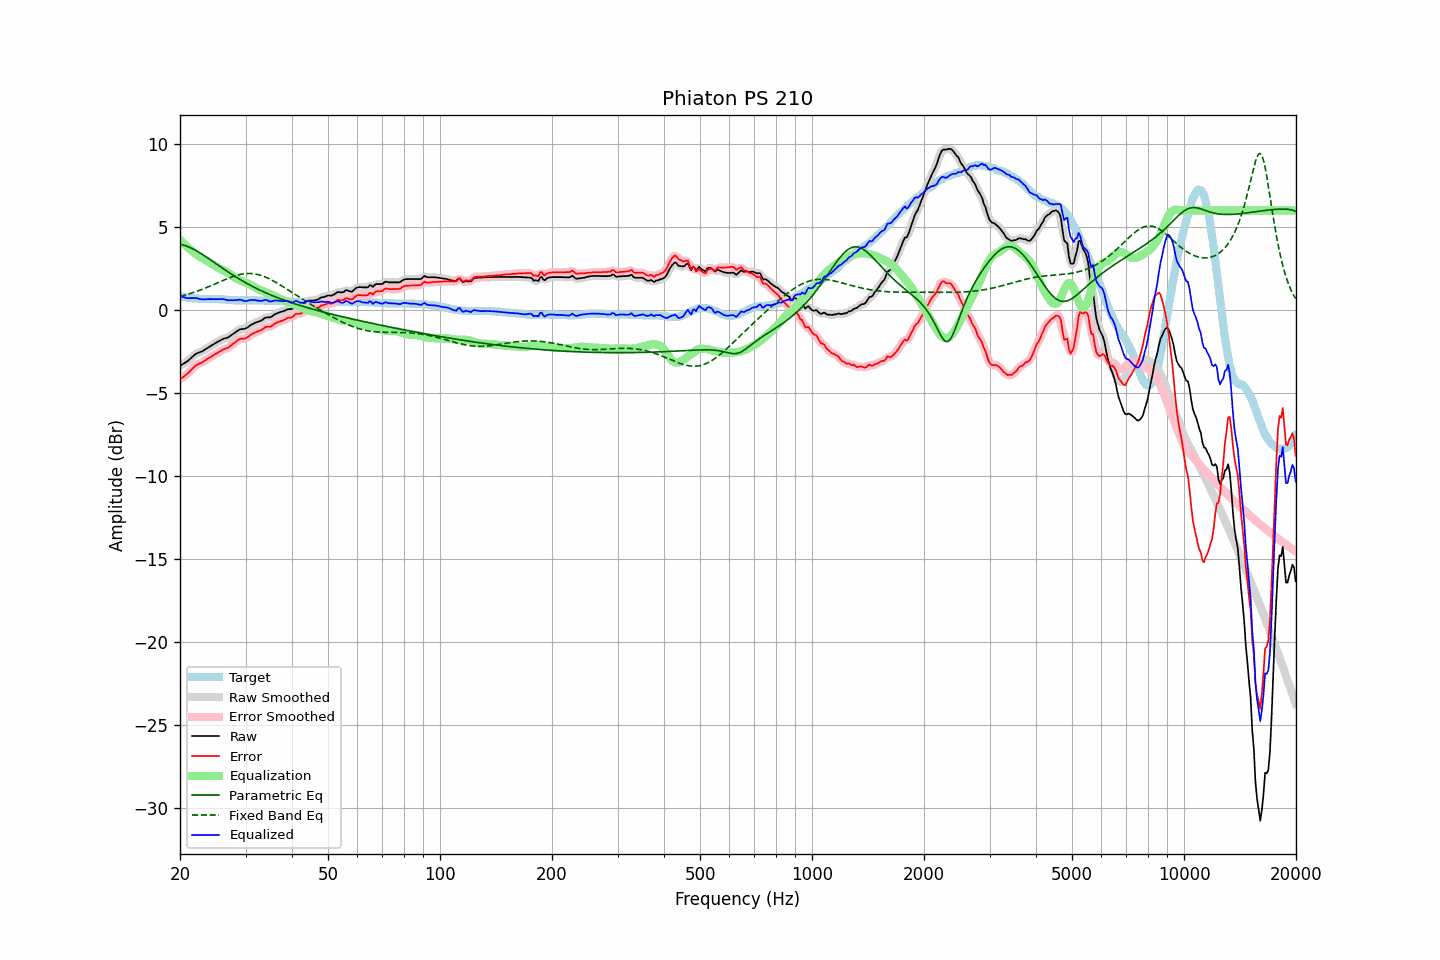

Data behind this chart, as committed beside it:
frequency, raw, error, smoothed, error_smoothed, equalization, parametric_eq, fixed_band_eq, equalized_raw, equalized_smoothed, target
20.00, -3.36, -4.18, -3.36, -4.18, 4.21, 3.97, 0.82, 0.85, 0.85, 0.82
20.20, -3.30, -4.11, -3.31, -4.11, 4.12, 3.95, 0.85, 0.82, 0.81, 0.81
20.40, -3.24, -4.03, -3.25, -4.04, 4.03, 3.92, 0.87, 0.78, 0.78, 0.79
20.61, -3.18, -3.96, -3.19, -3.96, 3.94, 3.89, 0.90, 0.75, 0.75, 0.78
20.81, -3.12, -3.88, -3.12, -3.88, 3.85, 3.86, 0.93, 0.73, 0.73, 0.76
21.02, -3.05, -3.80, -3.05, -3.80, 3.76, 3.82, 0.96, 0.71, 0.72, 0.75
21.23, -2.96, -3.70, -2.97, -3.70, 3.68, 3.78, 0.99, 0.72, 0.71, 0.74
21.44, -2.88, -3.61, -2.88, -3.60, 3.60, 3.73, 1.02, 0.72, 0.72, 0.73
21.66, -2.79, -3.50, -2.79, -3.50, 3.52, 3.68, 1.05, 0.72, 0.73, 0.71
21.87, -2.70, -3.41, -2.71, -3.41, 3.43, 3.63, 1.08, 0.73, 0.73, 0.71
22.09, -2.63, -3.33, -2.64, -3.34, 3.36, 3.58, 1.12, 0.73, 0.72, 0.70
22.31, -2.59, -3.28, -2.59, -3.28, 3.29, 3.52, 1.15, 0.70, 0.70, 0.69
22.54, -2.55, -3.23, -2.55, -3.23, 3.23, 3.47, 1.19, 0.67, 0.68, 0.68
22.76, -2.51, -3.18, -2.51, -3.18, 3.17, 3.41, 1.22, 0.66, 0.66, 0.67
22.99, -2.47, -3.14, -2.47, -3.13, 3.12, 3.35, 1.26, 0.64, 0.65, 0.67
23.22, -2.41, -3.07, -2.41, -3.07, 3.06, 3.28, 1.30, 0.65, 0.65, 0.66
23.45, -2.35, -3.01, -2.36, -3.01, 3.01, 3.22, 1.34, 0.66, 0.65, 0.66
23.69, -2.29, -2.95, -2.29, -2.95, 2.95, 3.15, 1.38, 0.66, 0.66, 0.66
23.92, -2.23, -2.89, -2.23, -2.89, 2.89, 3.09, 1.42, 0.66, 0.66, 0.66
24.16, -2.17, -2.83, -2.17, -2.83, 2.83, 3.02, 1.46, 0.66, 0.66, 0.66
24.40, -2.11, -2.77, -2.11, -2.77, 2.77, 2.96, 1.50, 0.66, 0.66, 0.66
24.65, -2.05, -2.71, -2.05, -2.71, 2.71, 2.89, 1.54, 0.66, 0.66, 0.66
24.89, -1.99, -2.65, -2.00, -2.65, 2.65, 2.82, 1.58, 0.66, 0.65, 0.66
25.14, -1.94, -2.60, -1.94, -2.60, 2.59, 2.75, 1.62, 0.65, 0.65, 0.66
25.39, -1.88, -2.54, -1.88, -2.54, 2.54, 2.69, 1.67, 0.66, 0.65, 0.66
25.65, -1.83, -2.48, -1.83, -2.48, 2.49, 2.62, 1.71, 0.65, 0.66, 0.65
25.91, -1.77, -2.42, -1.78, -2.42, 2.44, 2.55, 1.75, 0.66, 0.66, 0.65
26.16, -1.73, -2.37, -1.74, -2.38, 2.39, 2.49, 1.79, 0.66, 0.65, 0.64
26.43, -1.70, -2.34, -1.71, -2.34, 2.34, 2.42, 1.83, 0.64, 0.63, 0.64
26.69, -1.67, -2.30, -1.67, -2.30, 2.29, 2.36, 1.87, 0.61, 0.61, 0.63
26.96, -1.64, -2.26, -1.63, -2.25, 2.23, 2.29, 1.91, 0.59, 0.60, 0.62
27.23, -1.57, -2.19, -1.58, -2.19, 2.17, 2.23, 1.95, 0.59, 0.59, 0.62
27.50, -1.50, -2.11, -1.51, -2.12, 2.10, 2.16, 1.99, 0.60, 0.59, 0.61
27.77, -1.44, -2.04, -1.44, -2.04, 2.03, 2.10, 2.02, 0.59, 0.59, 0.60
28.05, -1.37, -1.96, -1.37, -1.96, 1.97, 2.04, 2.05, 0.59, 0.59, 0.59
28.33, -1.30, -1.89, -1.30, -1.89, 1.90, 1.98, 2.08, 0.60, 0.60, 0.59
28.62, -1.24, -1.83, -1.24, -1.82, 1.85, 1.92, 2.11, 0.60, 0.61, 0.59
28.90, -1.17, -1.75, -1.18, -1.77, 1.80, 1.86, 2.13, 0.63, 0.62, 0.58
29.19, -1.14, -1.73, -1.15, -1.74, 1.76, 1.81, 2.16, 0.62, 0.61, 0.59
29.48, -1.14, -1.73, -1.14, -1.72, 1.72, 1.75, 2.17, 0.58, 0.58, 0.59
29.78, -1.13, -1.72, -1.13, -1.72, 1.68, 1.69, 2.19, 0.55, 0.56, 0.59
30.08, -1.10, -1.69, -1.10, -1.68, 1.65, 1.64, 2.20, 0.54, 0.55, 0.59
30.38, -1.04, -1.63, -1.04, -1.63, 1.60, 1.58, 2.20, 0.56, 0.56, 0.59
30.68, -0.97, -1.56, -0.98, -1.56, 1.56, 1.53, 2.20, 0.59, 0.58, 0.59
30.99, -0.90, -1.49, -0.91, -1.50, 1.51, 1.48, 2.20, 0.61, 0.60, 0.59
31.30, -0.85, -1.44, -0.85, -1.44, 1.46, 1.43, 2.20, 0.61, 0.61, 0.59
31.61, -0.80, -1.39, -0.80, -1.39, 1.41, 1.38, 2.19, 0.60, 0.60, 0.59
31.93, -0.75, -1.34, -0.76, -1.34, 1.35, 1.33, 2.17, 0.60, 0.59, 0.59
32.24, -0.72, -1.30, -0.72, -1.30, 1.30, 1.28, 2.15, 0.57, 0.58, 0.58
32.57, -0.68, -1.26, -0.69, -1.27, 1.25, 1.23, 2.13, 0.56, 0.56, 0.58
32.89, -0.65, -1.23, -0.65, -1.23, 1.20, 1.19, 2.10, 0.55, 0.55, 0.58
33.22, -0.60, -1.18, -0.59, -1.17, 1.16, 1.14, 2.07, 0.56, 0.57, 0.58
33.55, -0.53, -1.11, -0.53, -1.11, 1.12, 1.10, 2.03, 0.59, 0.59, 0.58
33.89, -0.46, -1.03, -0.48, -1.05, 1.09, 1.05, 2.00, 0.62, 0.61, 0.57
34.23, -0.44, -1.01, -0.45, -1.02, 1.05, 1.01, 1.95, 0.60, 0.59, 0.57
34.57, -0.44, -1.01, -0.44, -1.01, 1.00, 0.97, 1.91, 0.56, 0.56, 0.57
34.92, -0.44, -1.01, -0.43, -1.00, 0.96, 0.93, 1.86, 0.52, 0.53, 0.57
35.27, -0.39, -0.96, -0.39, -0.95, 0.92, 0.89, 1.81, 0.52, 0.53, 0.57
35.62, -0.32, -0.89, -0.33, -0.89, 0.88, 0.85, 1.76, 0.55, 0.55, 0.57
35.97, -0.25, -0.81, -0.26, -0.82, 0.84, 0.81, 1.71, 0.58, 0.57, 0.56
... 635 more rows
